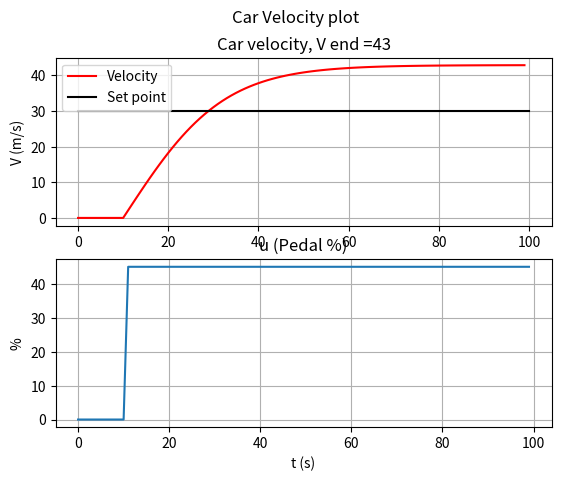
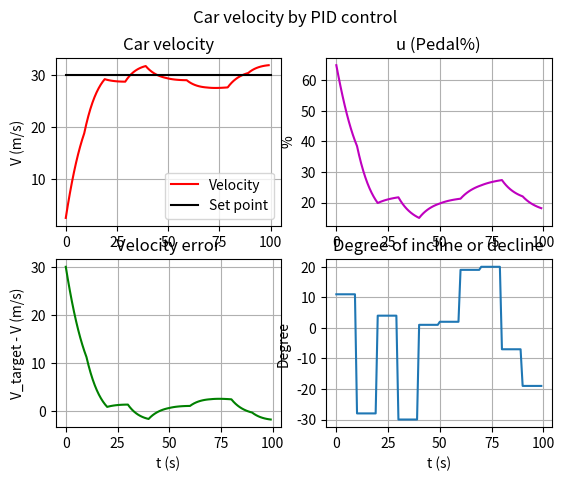

Source code (Python) for these figures, in order:
# TODO: Car Velocity PID controller
import numpy as np 
import matplotlib.pyplot as plt
from scipy.integrate import odeint
import random

# Model: 
# m = mass of car, passengers and cargo 
# v = car velocity
# Fp = thrust parameter (N/%pedal)
# rho = air density
# A = vehicle cross section
# Cd = drag coeffecient
# theta = uphill or downhill degree
# m*(dv/dt) = F*u - 0.5*rho*A*Cd*v**2 - m*sin(theta)

# SYSTEM
# Model parameters
mc = 500 # mass of car = 500 kg
mp_c = 200 # mass of passangers and cargo = 200 kg
m = mc + mp_c # mass of car, passengers and cargo
Fp = 30 # 30 N/%pedal
rho = 1.225 #kg/m**3
A = 5 #m**2
Cd = 0.24
target_velocity = 30

# Simulation parameter
t_start = 0 
t_end = 100
t_step = 1
N = int(t_end/t_step)
t = np.arange(t_start,t_end,t_step)
theta = 0
udata = np.zeros(N)
udata[11:] = 45
theta = 0
vdata = np.zeros(N)

# Discrete Simulation
for i in range(0,N):
	vdata[i] = (t_step/m) * (Fp*udata[i] - 0.5*rho*A*Cd*vdata[i-1]**2 - m*np.sin(theta)) + vdata[i-1]

plt.figure(1)
plt.suptitle("Car Velocity plot")
plt.subplot(211)
plt.title("Car velocity, V end ="+str(round(vdata[-1])))
plt.plot(t,vdata,'r-')
plt.plot([t_start,t_end],[target_velocity,target_velocity],'k-') # Setpoint is 30
plt.legend(["Velocity","Set point"])
plt.ylabel("V (m/s)")
plt.grid()
plt.subplot(212)
plt.title("u (Pedal %)")
plt.plot(t,udata)
plt.grid()
plt.xlabel("t (s)")
plt.ylabel("%")
#########################################################################################################
# TODO: Use PID controller to control car velocity when passing through uphills or downhills

# By the graph we plot, notice that 
deltav = 43 
deltau = 45
Kp = deltav / deltau
theta_p = 0
tao_p = 15

# By IMC moderate tuning
tao_c = tao_p
Kc = (1/Kp)*((tao_p+0.5*theta_p)/(tao_c+0.5*theta_p))
tao_i = tao_p+0.5*theta_p
tao_d = tao_p*theta_p/(2*tao_p+theta_p)
Kc = 1/Kp
P = Kc*2 # modify P by doubling Kc 
I = Kc/tao_i
D = Kc*tao_d

# Simulation parameters
errordata = np.zeros(N)
vdata = np.zeros(N)
udata = np.zeros(N)
sum_error = 0
thetadata = np.zeros(N)

# Simualtion with PID controller
for i in range(0,N):
	error = target_velocity - vdata[i-1]
	errordata[i] = error
	sum_error = sum_error + error*t_step
	u = P*error + I*sum_error + D*(errordata[i]-errordata[i-1])/t_step 
	# Constrain umax and umin
	if u>=100:
		u=100
	elif u<=-50:
		u=-50
	udata[i] = u
	T = 10 # times of changing degree
	k = N/T
	if i%k == 0:
		theta = random.randint(-30,30)*np.pi/180 # randomly passing through uphills or downhills
	thetadata[i] = theta
	vdata[i] = (t_step/m) * (Fp*u - 0.5*rho*A*Cd*vdata[i-1]**2 - m*np.sin(theta)) + vdata[i-1]

plt.figure(2)
plt.subplot(221)
plt.suptitle("Car velocity by PID control")
plt.title("Car velocity")
plt.plot(t,vdata,'r-')
plt.plot([t_start,t_end],[target_velocity,target_velocity],'k-') # Setpoint is 30
plt.legend(["Velocity","Set point"])
plt.ylabel("V (m/s)")
plt.grid()
plt.subplot(222)
plt.plot(t,udata,'m-')
plt.grid()
plt.title("u (Pedal%)")
plt.ylabel("%")
plt.subplot(223)
plt.title("Velocity error")
plt.plot(t,errordata,'g-')
plt.xlabel("t (s)")
plt.ylabel("V_target - V (m/s)")
plt.grid()
plt.subplot(224)
plt.plot(t,thetadata*180/np.pi)
plt.title("Degree of incline or decline")
plt.xlabel("t (s)")
plt.ylabel("Degree")
plt.grid()
plt.show()
